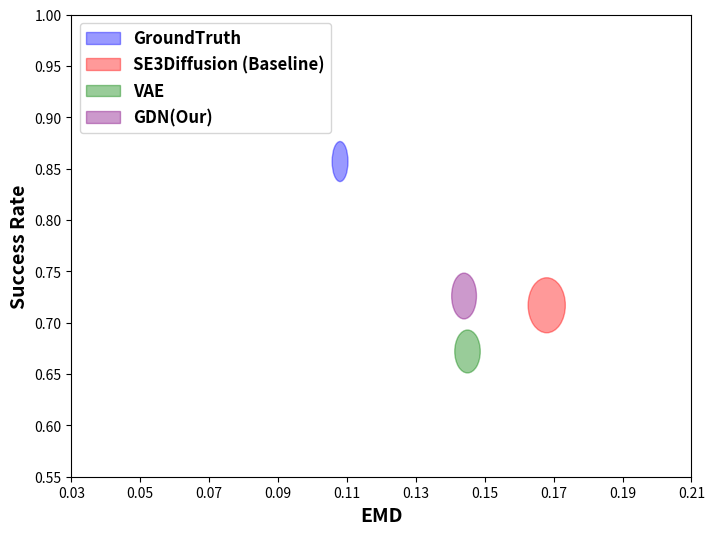

Here is the Python script that generated this plot:
import matplotlib.pyplot as plt
from matplotlib.patches import Ellipse
import numpy as np

# CAT10 data
methods = ['GroundTruth', 'SE3Diffusion (Baseline)', 'VAE', 'GDN(Our)']
emd_mean = [0.108, 0.168, 0.145, 0.144]  # EMD Mean values
emd_std = [0.023, 0.054, 0.037, 0.036]  # EMD Std values
success_rate_mean = [0.857, 0.717, 0.672, 0.726]  # Success Rate Mean values
success_rate_std = [0.195, 0.268, 0.209, 0.223]  # Success Rate Std values

# Apply a scaling factor to std deviations to control the ellipse sizes
std_scaling_factor = 0.1  # Adjust this to control the ellipse size relative to the axis

# Scale down std values
scaled_emd_std = [s * std_scaling_factor for s in emd_std]
scaled_success_rate_std = [s * std_scaling_factor for s in success_rate_std]

# Create the figure
plt.figure(figsize=(8, 6))

# Define colors and markers for each method
colors = ['blue', 'red', 'green', 'purple']

# Plot each method with an ellipse representing the std deviation as an approximation of a circular region
for i, method in enumerate(methods):
    # Create an ellipse for each method
    ellipse = Ellipse(
        (emd_mean[i], success_rate_mean[i]),  # Center at the mean values
        width=2 * scaled_emd_std[i],  # Scaled EMD standard deviation determines width
        height=2 * scaled_success_rate_std[i],  # Scaled Success rate standard deviation determines height
        color=colors[i], alpha=0.4, label=method
    )
    plt.gca().add_patch(ellipse)  # Add ellipse to the plot

# Labels with larger and bold font
plt.xlabel('EMD', fontsize=14, fontweight='bold')
plt.ylabel('Success Rate', fontsize=14, fontweight='bold')

# Dynamically adjust the axis limits based on the range of data and ellipse sizes
plt.xlim(min(emd_mean) - max(scaled_emd_std) * 2, max(emd_mean) + max(scaled_emd_std) * 2)
plt.ylim(min(success_rate_mean) - max(scaled_success_rate_std) * 2, 
         max(success_rate_mean) + max(scaled_success_rate_std) * 2)

# Set major ticks for better visibility and adjust spacing for clarity
plt.xticks(np.arange(0.03, 0.23, 0.02))
plt.yticks(np.arange(0.55, 1.05, 0.05))

# Add a legend to differentiate between methods, bolden method names in the legend
legend = plt.legend(loc='upper left', fontsize=12)
for text in legend.get_texts():
    text.set_fontweight('bold')

# Display the plot with ellipses
plt.show()
